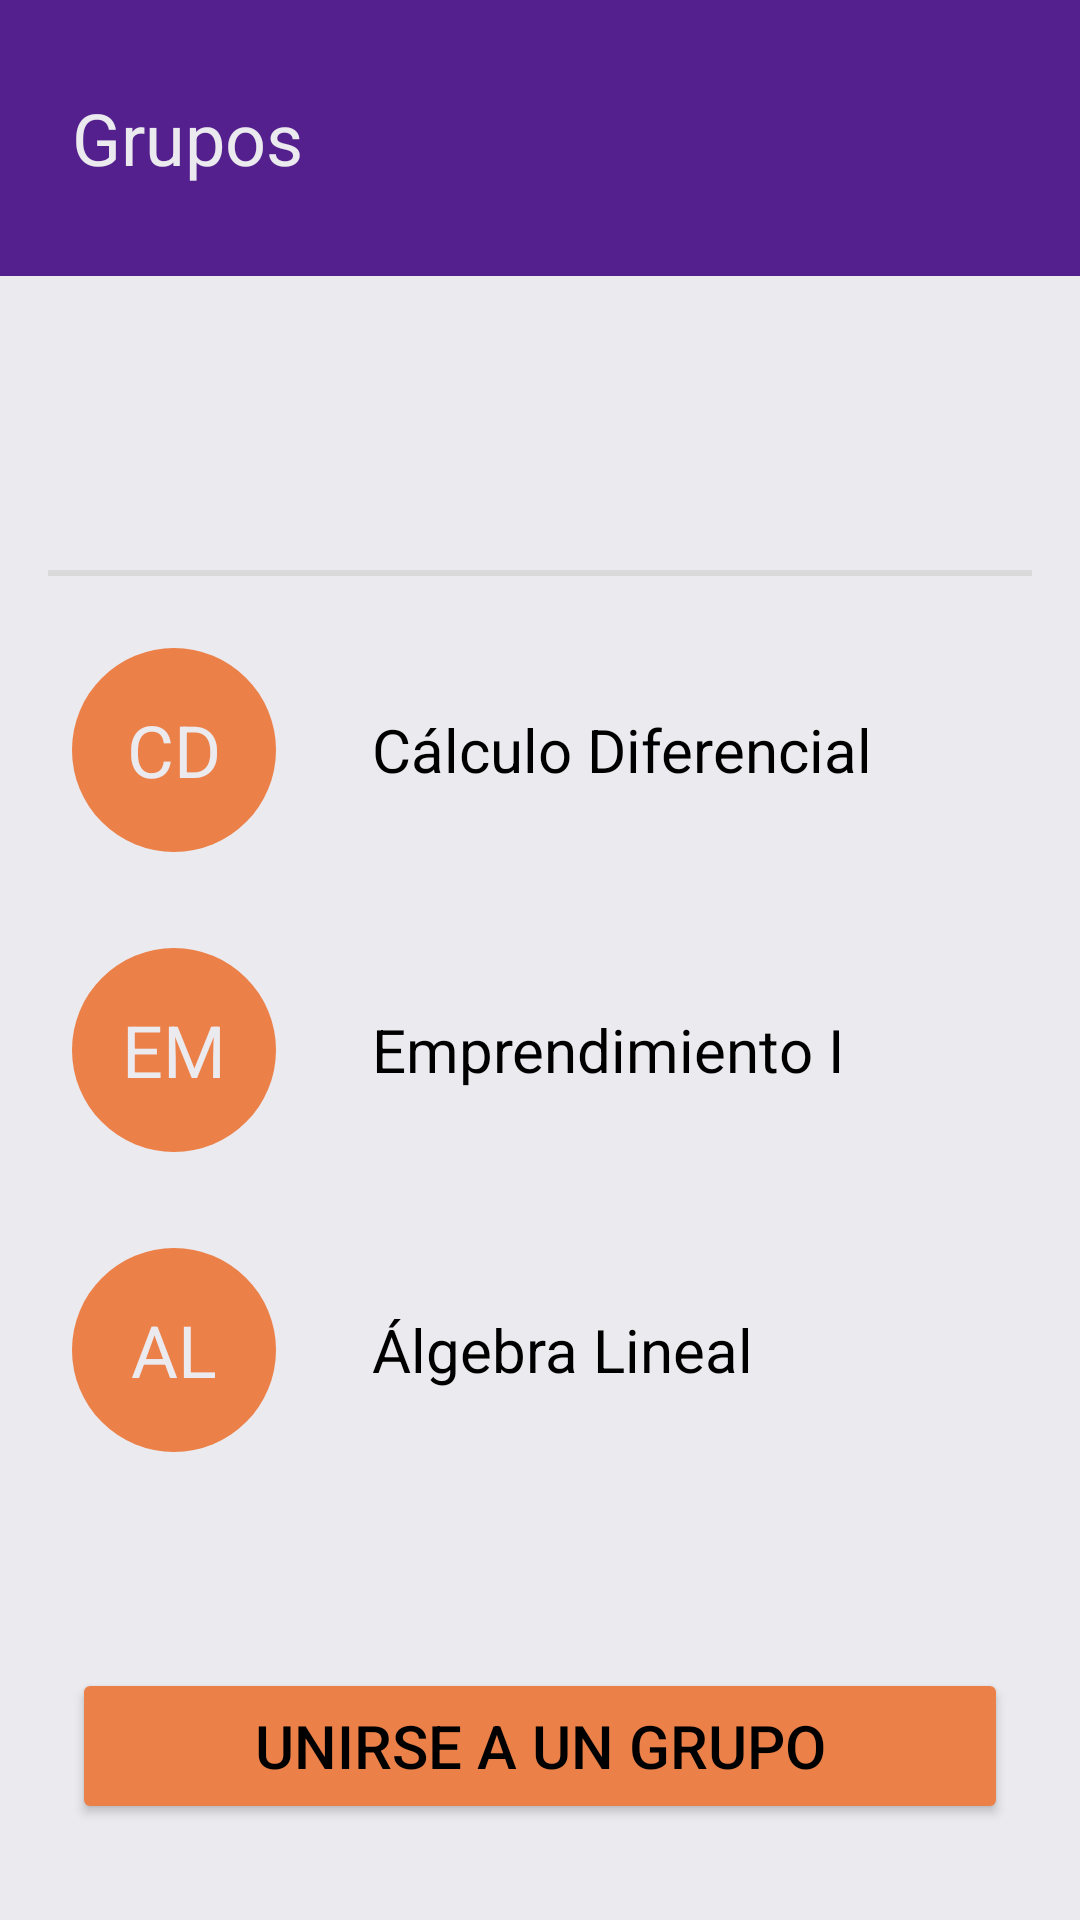

This screen was rendered from an Android layout file. Write that file and the resources it references.
<!-- AndroidManifest.xml: application theme Theme.OirApp -->
<!-- res/layout/activity_grupos_estudiante.xml -->
<?xml version="1.0" encoding="utf-8"?>
<androidx.constraintlayout.widget.ConstraintLayout xmlns:android="http://schemas.android.com/apk/res/android"
    xmlns:app="http://schemas.android.com/apk/res-auto"
    xmlns:tools="http://schemas.android.com/tools"
    android:id="@+id/main"
    android:layout_width="match_parent"
    android:layout_height="match_parent"
    android:background="@color/colorBackgroundLight"
    tools:context=".estudiante.GruposEstudianteActivity">

    <LinearLayout
        android:id="@+id/top_bar"
        android:layout_width="match_parent"
        android:layout_height="92dp"
        android:background="@color/colorBackgroundPurple"
        android:gravity="center_vertical"
        android:orientation="horizontal"
        android:paddingHorizontal="24dp"
        app:layout_constraintEnd_toEndOf="parent"
        app:layout_constraintStart_toStartOf="parent"
        app:layout_constraintTop_toTopOf="parent">

        
        <TextView
            android:layout_width="wrap_content"
            android:layout_height="wrap_content"
            android:text="Grupos"
            android:textColor="@color/colorTextLight"
            android:textSize="24sp" />

        <Space
            android:layout_width="0dp"
            android:layout_height="0dp"
            android:layout_weight="1" />

        <ImageButton
            android:layout_width="wrap_content"
            android:layout_height="wrap_content"
            android:background="?attr/selectableItemBackgroundBorderless"
            android:src="@drawable/icon_vertical_dots"
            android:contentDescription="Opciones"
            app:tint="@color/colorTextLight" />

    </LinearLayout>

    <LinearLayout
        android:id="@+id/linearLayout"
        android:layout_width="match_parent"
        android:layout_height="wrap_content"
        android:layout_marginTop="24dp"
        android:orientation="horizontal"
        android:paddingHorizontal="24dp"
        android:paddingVertical="4dp"
        app:layout_constraintEnd_toEndOf="parent"
        app:layout_constraintStart_toStartOf="parent"
        app:layout_constraintTop_toBottomOf="@+id/top_bar">

        <ImageView
            android:id="@+id/estudiante_imagen_iv"
            android:layout_width="50dp"
            android:layout_height="50dp"
            tools:srcCompat="@drawable/user_placeholder" />

        <LinearLayout
            android:layout_width="match_parent"
            android:layout_height="50dp"
            android:layout_marginStart="16dp"
            android:gravity="center_vertical"
            android:orientation="vertical">

            
            <TextView
                android:id="@+id/estudiante_nombre_tv"
                android:layout_width="wrap_content"
                android:layout_height="wrap_content"
                android:layout_marginBottom="4dp"
                android:textColor="@color/black"
                android:textSize="18sp"
                tools:text="David Almonacid" />

            
            <TextView
                android:id="@+id/estudiante_rol_tv"
                android:layout_width="wrap_content"
                android:layout_height="wrap_content"
                android:alpha="0.8"
                android:textColor="@color/colorTextGrey"
                android:textSize="14sp"
                tools:text="Estudiante" />

        </LinearLayout>

    </LinearLayout>

    <View
        android:id="@+id/view"
        android:layout_width="match_parent"
        android:layout_height="2dp"
        android:layout_margin="16dp"
        android:alpha="0.8"
        android:background="@color/colorBackgroundLightGrey"
        app:layout_constraintEnd_toEndOf="parent"
        app:layout_constraintStart_toStartOf="parent"
        app:layout_constraintTop_toBottomOf="@+id/linearLayout" />

    <ScrollView
        android:layout_width="match_parent"
        android:layout_height="0dp"
        android:padding="24dp"
        app:layout_constraintBottom_toTopOf="@+id/button"
        app:layout_constraintEnd_toEndOf="parent"
        app:layout_constraintStart_toStartOf="parent"
        app:layout_constraintTop_toBottomOf="@+id/view"
        app:layout_constraintVertical_weight="1">

        <LinearLayout
            android:layout_width="match_parent"
            android:layout_height="wrap_content"
            android:orientation="vertical">

            <LinearLayout
                android:layout_width="match_parent"
                android:layout_height="wrap_content"
                android:gravity="center_vertical"
                android:orientation="horizontal">

                
                <TextView
                    android:layout_width="68dp"
                    android:layout_height="68dp"
                    android:background="@drawable/rounded_badge"
                    android:gravity="center"
                    android:padding="16dp"
                    android:text="CD"
                    android:textColor="@color/colorTextLight"
                    android:textSize="24sp" />

                <Space
                    android:layout_width="32dp"
                    android:layout_height="match_parent" />

                
                <TextView
                    android:layout_width="wrap_content"
                    android:layout_height="wrap_content"
                    android:text="Cálculo Diferencial"
                    android:textColor="@color/black"
                    android:textSize="20sp" />

            </LinearLayout>

            <Space
                android:layout_width="match_parent"
                android:layout_height="32dp" />

            <LinearLayout
                android:layout_width="match_parent"
                android:layout_height="wrap_content"
                android:gravity="center_vertical"
                android:orientation="horizontal">

                
                <TextView
                    android:layout_width="68dp"
                    android:layout_height="68dp"
                    android:background="@drawable/rounded_badge"
                    android:gravity="center"
                    android:padding="16dp"
                    android:text="EM"
                    android:textColor="@color/colorTextLight"
                    android:textSize="24sp" />

                <Space
                    android:layout_width="32dp"
                    android:layout_height="match_parent" />

                
                <TextView
                    android:layout_width="wrap_content"
                    android:layout_height="wrap_content"
                    android:text="Emprendimiento I"
                    android:textColor="@color/black"
                    android:textSize="20sp" />

            </LinearLayout>

            <Space
                android:layout_width="match_parent"
                android:layout_height="32dp" />

            <LinearLayout
                android:layout_width="match_parent"
                android:layout_height="wrap_content"
                android:gravity="center_vertical"
                android:orientation="horizontal">

                
                <TextView
                    android:layout_width="68dp"
                    android:layout_height="68dp"
                    android:background="@drawable/rounded_badge"
                    android:gravity="center"
                    android:padding="16dp"
                    android:text="AL"
                    android:textColor="@color/colorTextLight"
                    android:textSize="24sp" />

                <Space
                    android:layout_width="32dp"
                    android:layout_height="match_parent" />

                
                <TextView
                    android:layout_width="wrap_content"
                    android:layout_height="wrap_content"
                    android:text="Álgebra Lineal"
                    android:textColor="@color/black"
                    android:textSize="20sp" />

            </LinearLayout>

        </LinearLayout>

    </ScrollView>

    
    <Button
        android:id="@+id/button"
        android:layout_width="match_parent"
        android:layout_height="52dp"
        android:layout_marginHorizontal="24dp"
        android:layout_marginBottom="32dp"
        android:backgroundTint="@color/colorButtonPrimary"
        android:text="Unirse a un grupo"
        android:textColor="@color/black"
        android:textSize="20sp"
        app:layout_constraintBottom_toBottomOf="parent"
        app:layout_constraintEnd_toEndOf="parent"
        app:layout_constraintStart_toStartOf="parent"
        app:strokeWidth="1dp" />

</androidx.constraintlayout.widget.ConstraintLayout>
<!-- resources referenced by this layout -->
<resources>
  <color name="black">#FF000000</color>
  <color name="colorBackgroundLight">#FFEBEAEF</color>
  <color name="colorBackgroundLightGrey">#FFD5D5D5</color>
  <color name="colorBackgroundPurple">#FF54208E</color>
  <color name="colorButtonPrimary">#FFEC8049</color>
  <color name="colorTextGrey">#FF5F5F61</color>
  <color name="colorTextLight">#FFEBEAEF</color>
  <!-- drawable rounded_badge (drawable) -->
  <?xml version="1.0" encoding="utf-8"?>
  <shape xmlns:android="http://schemas.android.com/apk/res/android">
      <solid android:color="@color/colorButtonPrimary"/>
      <corners android:radius="9999dp"/>
  </shape>
  <!-- drawable user_placeholder (drawable) -->
  <vector xmlns:android="http://schemas.android.com/apk/res/android"
      android:width="160dp"
      android:height="160dp"
      android:viewportWidth="160"
      android:viewportHeight="160">
  
      <path
          android:fillColor="@color/white"
          android:pathData="M0,0h160v160h-160z" />
  
      <path
          android:fillColor="#BBBBBB"
          android:pathData="M26.6,114C26.6,92.79 43.79,75.6 65,75.6H95C116.21,75.6 133.4,92.79 133.4,114V119.8C133.4,134.38 121.58,146.2 107,146.2H53C38.42,146.2 26.6,134.38 26.6,119.8V114Z" />
  
      <path
          android:fillColor="#BBBBBB"
          android:pathData="M105.2,41.9C105.2,57.31 93.92,69.8 80,69.8C66.08,69.8 54.8,57.31 54.8,41.9C54.8,26.49 66.08,14 80,14C93.92,14 105.2,26.49 105.2,41.9Z" />
  
  </vector>
  <style name="Theme.OirApp" parent="android:Theme.Material.Light.NoActionBar" />
  <color name="white">#FFFFFFFF</color>
</resources>
